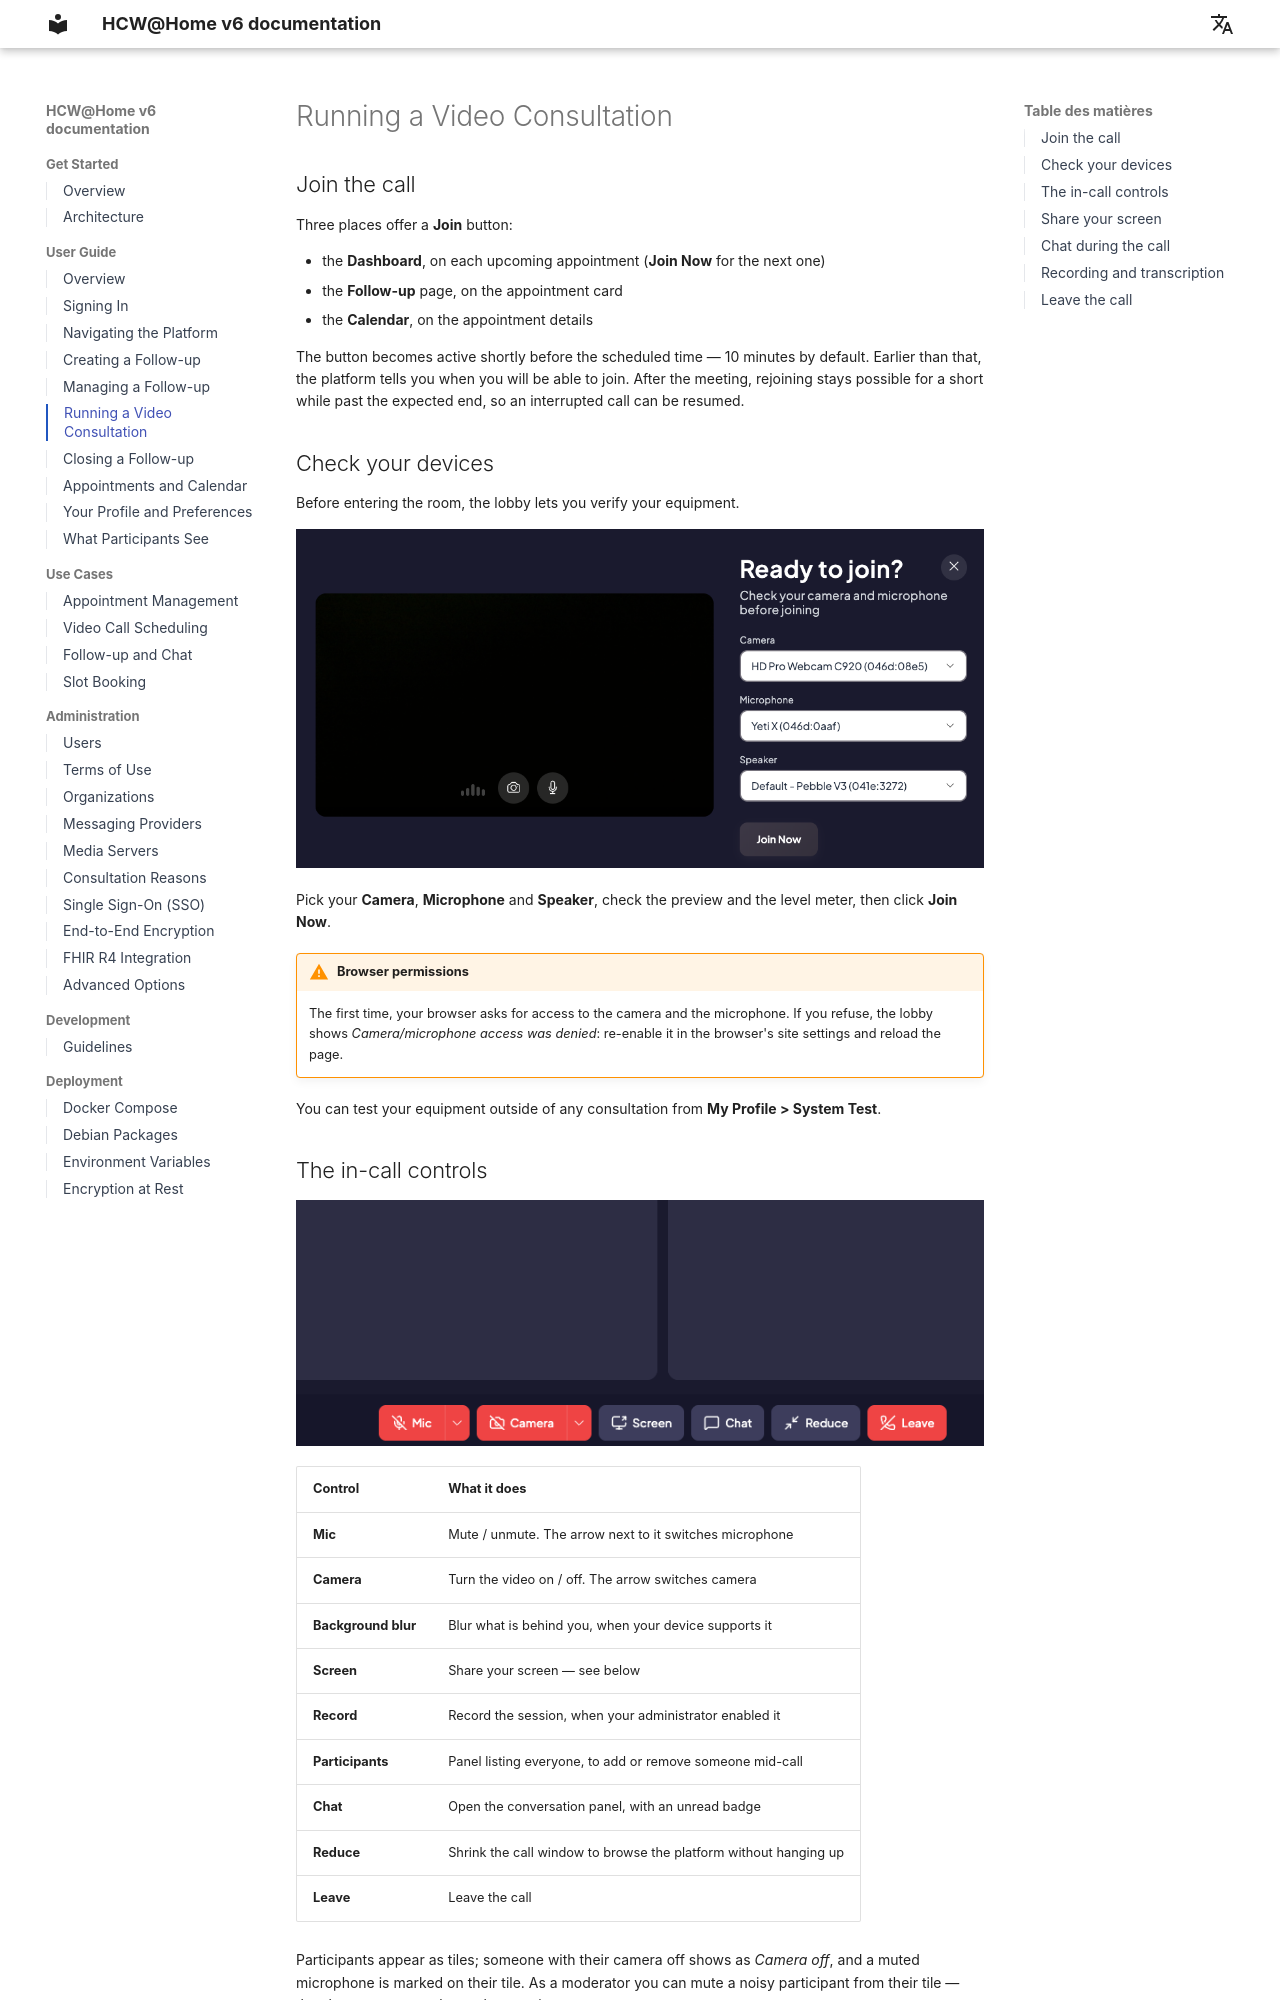

repository: HCW-home/hcw · page: fr/user-guide/video-consultation/index.html · generator: mkdocs

# Running a Video Consultation

## Join the call

Three places offer a **Join** button:

- the **Dashboard**, on each upcoming appointment (**Join Now** for the next one)
- the **Follow-up** page, on the appointment card
- the **Calendar**, on the appointment details

The button becomes active shortly before the scheduled time — 10 minutes by
default. Earlier than that, the platform tells you when you will be able to
join. After the meeting, rejoining stays possible for a short while past the
expected end, so an interrupted call can be resumed.

## Check your devices

Before entering the room, the lobby lets you verify your equipment.

![Ready to join](../assets/images/practitioner-prejoin-lobby.png)

Pick your **Camera**, **Microphone** and **Speaker**, check the preview and the
level meter, then click **Join Now**.

!!! warning "Browser permissions"
    The first time, your browser asks for access to the camera and the
    microphone. If you refuse, the lobby shows *Camera/microphone access was
    denied*: re-enable it in the browser's site settings and reload the page.

You can test your equipment outside of any consultation from **My Profile >
System Test**.
